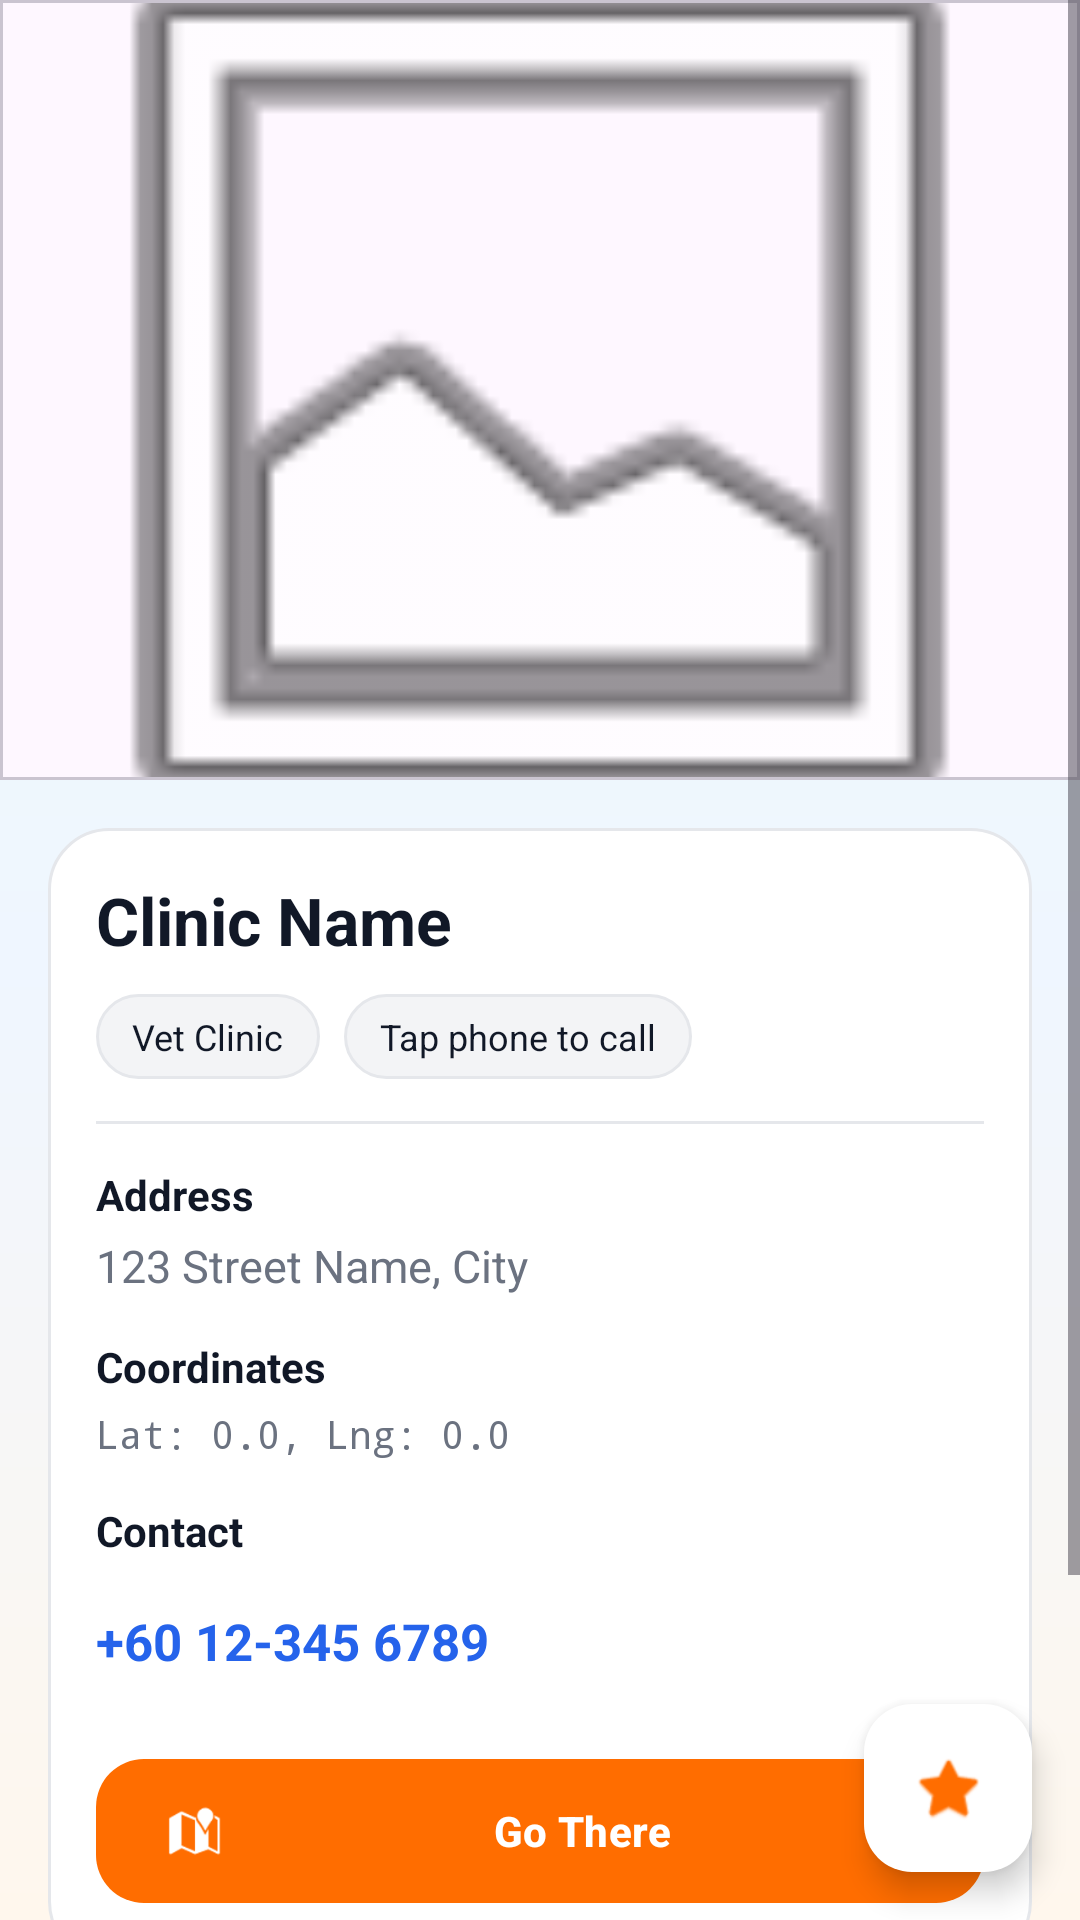

Reconstruct the res/layout file that produces this screen, plus the resources it refers to.
<!-- AndroidManifest.xml: application theme Theme.PawFinderMy -->
<!-- res/layout/activity_place_detail.xml -->
<?xml version="1.0" encoding="utf-8"?>
<androidx.constraintlayout.widget.ConstraintLayout
    xmlns:android="http://schemas.android.com/apk/res/android"
    xmlns:app="http://schemas.android.com/apk/res-auto"
    xmlns:tools="http://schemas.android.com/tools"
    android:layout_width="match_parent"
    android:layout_height="match_parent"
    android:background="@drawable/bg_gradient"
    tools:context=".PlaceDetailActivity">

    <ScrollView
        android:layout_width="0dp"
        android:layout_height="0dp"
        app:layout_constraintTop_toTopOf="parent"
        app:layout_constraintBottom_toBottomOf="parent"
        app:layout_constraintStart_toStartOf="parent"
        app:layout_constraintEnd_toEndOf="parent">

        <LinearLayout
            android:layout_width="match_parent"
            android:layout_height="wrap_content"
            android:orientation="vertical"
            android:paddingBottom="110dp">


            <com.google.android.material.card.MaterialCardView
                android:layout_width="match_parent"
                android:layout_height="260dp"
                app:cardCornerRadius="0dp"
                app:cardElevation="0dp">

                <ImageView
                    android:id="@+id/imagePlace"
                    android:layout_width="match_parent"
                    android:layout_height="match_parent"
                    android:scaleType="centerCrop"
                    android:src="@android:drawable/ic_menu_gallery"
                    android:contentDescription="Place Image"/>
            </com.google.android.material.card.MaterialCardView>


            <LinearLayout
                android:layout_width="match_parent"
                android:layout_height="wrap_content"
                android:layout_margin="16dp"
                android:background="@drawable/bg_card"
                android:orientation="vertical">

                <TextView
                    android:id="@+id/txtName"
                    android:layout_width="match_parent"
                    android:layout_height="wrap_content"
                    android:text="Clinic Name"
                    android:textColor="@color/pf_text_primary"
                    android:textSize="22sp"
                    android:textStyle="bold"/>


                <LinearLayout
                    android:layout_width="match_parent"
                    android:layout_height="wrap_content"
                    android:orientation="horizontal"
                    android:layout_marginTop="10dp">

                    <TextView
                        android:layout_width="wrap_content"
                        android:layout_height="wrap_content"
                        android:text="Vet Clinic"
                        android:textSize="12sp"
                        android:textColor="@color/pf_text_primary"
                        android:background="@drawable/bg_chip_soft"
                        android:paddingHorizontal="12dp"
                        android:paddingVertical="6dp"
                        android:layout_marginEnd="8dp"/>

                    <TextView
                        android:layout_width="wrap_content"
                        android:layout_height="wrap_content"
                        android:text="Tap phone to call"
                        android:textSize="12sp"
                        android:textColor="@color/pf_text_primary"
                        android:background="@drawable/bg_chip_soft"
                        android:paddingHorizontal="12dp"
                        android:paddingVertical="6dp"/>
                </LinearLayout>

                <View
                    android:layout_width="match_parent"
                    android:layout_height="1dp"
                    android:layout_marginTop="14dp"
                    android:layout_marginBottom="14dp"
                    android:background="@drawable/divider_soft"/>

                <TextView
                    android:layout_width="wrap_content"
                    android:layout_height="wrap_content"
                    android:text="Address"
                    android:textStyle="bold"
                    android:textColor="@color/pf_text_primary"/>

                <TextView
                    android:id="@+id/txtAddress"
                    android:layout_width="match_parent"
                    android:layout_height="wrap_content"
                    android:text="123 Street Name, City"
                    android:textSize="15sp"
                    android:textColor="@color/pf_text_secondary"
                    android:layout_marginTop="4dp"/>

                <TextView
                    android:layout_width="wrap_content"
                    android:layout_height="wrap_content"
                    android:text="Coordinates"
                    android:textStyle="bold"
                    android:textColor="@color/pf_text_primary"
                    android:layout_marginTop="14dp"/>

                <TextView
                    android:id="@+id/txtCoordinates"
                    android:layout_width="match_parent"
                    android:layout_height="wrap_content"
                    android:text="Lat: 0.0, Lng: 0.0"
                    android:textSize="13sp"
                    android:textColor="@color/pf_text_secondary"
                    android:fontFamily="monospace"
                    android:layout_marginTop="4dp"/>

                <TextView
                    android:layout_width="wrap_content"
                    android:layout_height="wrap_content"
                    android:text="Contact"
                    android:textStyle="bold"
                    android:textColor="@color/pf_text_primary"
                    android:layout_marginTop="14dp"/>

                <TextView
                    android:id="@+id/txtPhone"
                    android:layout_width="match_parent"
                    android:layout_height="wrap_content"
                    android:background="?attr/selectableItemBackground"
                    android:clickable="true"
                    android:focusable="true"
                    android:paddingVertical="10dp"
                    android:text="+60 12-345 6789"
                    android:textColor="@color/pf_secondary"
                    android:textSize="17sp"
                    android:textStyle="bold"
                    android:layout_marginTop="6dp"/>

                <com.google.android.material.button.MaterialButton
                    android:id="@+id/btnGoThere"
                    style="@style/PawFinder.ButtonTertiary"
                    android:layout_width="match_parent"
                    android:layout_height="wrap_content"
                    android:text="Go There"
                    android:layout_marginTop="14dp"
                    app:icon="@android:drawable/ic_dialog_map"
                    app:iconPadding="10dp"/>
            </LinearLayout>
        </LinearLayout>
    </ScrollView>

    <com.google.android.material.floatingactionbutton.FloatingActionButton
        android:id="@+id/btnFavorite"
        android:layout_width="wrap_content"
        android:layout_height="wrap_content"
        android:layout_margin="16dp"
        android:src="@android:drawable/btn_star_big_off"
        android:contentDescription="Add to Favorites"
        app:backgroundTint="@color/pf_surface"
        app:tint="@color/pf_accent"
        app:layout_constraintBottom_toBottomOf="parent"
        app:layout_constraintEnd_toEndOf="parent"/>

</androidx.constraintlayout.widget.ConstraintLayout>
<!-- resources referenced by this layout -->
<resources>
  <color name="pf_accent">#FF6D00</color>
  <color name="pf_secondary">#2563EB</color>
  <color name="pf_surface">#FFFFFF</color>
  <color name="pf_text_primary">#111827</color>
  <color name="pf_text_secondary">#6B7280</color>
  <!-- drawable bg_card (drawable) -->
  <?xml version="1.0" encoding="utf-8"?>
  <shape xmlns:android="http://schemas.android.com/apk/res/android">
      <solid android:color="@color/pf_surface"/>
      <corners android:radius="20dp"/>
      <stroke android:width="1dp" android:color="@color/pf_outline"/>
      <padding
          android:left="16dp"
          android:top="16dp"
          android:right="16dp"
          android:bottom="16dp"/>
  </shape>
  <!-- drawable bg_chip_soft (drawable) -->
  <?xml version="1.0" encoding="utf-8"?>
  <shape xmlns:android="http://schemas.android.com/apk/res/android">
      <solid android:color="@color/pf_surface_2"/>
      <corners android:radius="999dp"/>
      <stroke android:width="1dp" android:color="@color/pf_outline"/>
  </shape>
  <!-- drawable bg_gradient (drawable) -->
  <?xml version="1.0" encoding="utf-8"?>
  <shape xmlns:android="http://schemas.android.com/apk/res/android">
      <gradient
          android:angle="270"
          android:startColor="#ECFDF5"
          android:centerColor="#EFF6FF"
          android:endColor="#FFF7ED"/>
  </shape>
  <!-- drawable divider_soft (drawable) -->
  <?xml version="1.0" encoding="utf-8"?>
  <shape xmlns:android="http://schemas.android.com/apk/res/android">
      <size android:height="1dp"/>
      <solid android:color="@color/pf_outline"/>
  </shape>
  <style name="PawFinder.ButtonTertiary" parent="Widget.Material3.Button">
          <item name="cornerRadius">16dp</item>
          <item name="android:minHeight">56dp</item>
          <item name="android:textStyle">bold</item>
          <item name="backgroundTint">@color/pf_tertiary</item>
          <item name="android:textColor">@color/white</item>
      </style>
  <style name="Theme.PawFinderMy" parent="Base.Theme.PawFinderMy" />
  <color name="pf_outline">#E5E7EB</color>
  <color name="pf_surface_2">#F3F4F6</color>
  <color name="pf_tertiary">#FF6D00</color>
  <color name="white">#FFFFFFFF</color>
  <style name="Base.Theme.PawFinderMy" parent="Theme.Material3.DayNight.NoActionBar">
  
          <item name="colorPrimary">@color/pf_primary</item>
          <item name="colorSecondary">@color/pf_secondary</item>
          <item name="colorTertiary">@color/pf_accent</item>
  
  
          <item name="android:windowBackground">@color/pf_background</item>
  
  
          <item name="shapeAppearanceMediumComponent">@style/ShapeAppearance.PawFinder.Rounded</item>
      </style>
  <color name="pf_primary">#2E7D32</color>
  <color name="pf_background">#F6F7FB</color>
  <style name="ShapeAppearance.PawFinder.Rounded" parent="ShapeAppearance.Material3.MediumComponent">
          <item name="cornerFamily">rounded</item>
          <item name="cornerSize">16dp</item>
      </style>
</resources>
